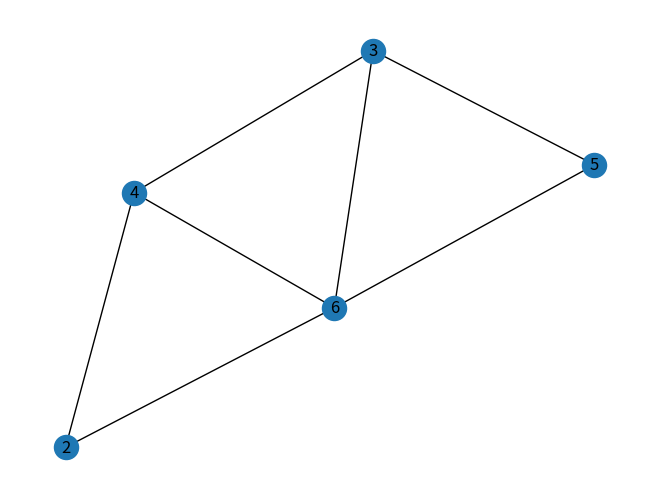
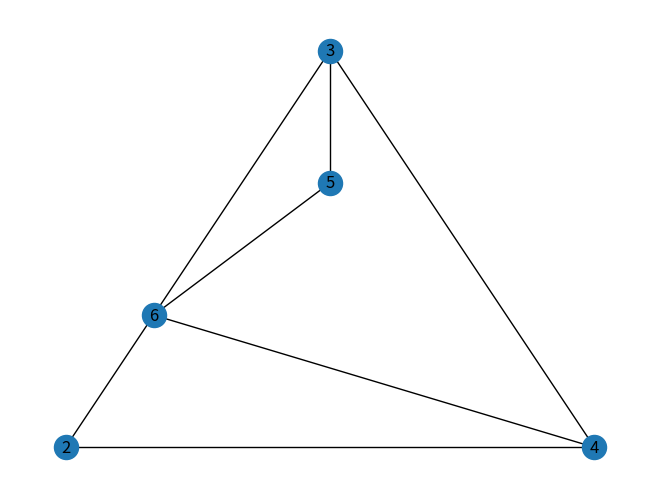

Recreate these plots in Python, in order.
import networkx as nx
import numpy as np
import matplotlib.pyplot as plt

edge_list = [(2, 4), (2, 6), (3, 6), (4, 6), (3, 5), (4, 3), (5, 6)]

G = nx.Graph()
G = nx.from_edgelist(edge_list)

print(dict(G.degree)[2])

nx.draw_spring(G, with_labels=True)
plt.show()

nx.draw_planar(G, with_labels=True)
plt.show()
